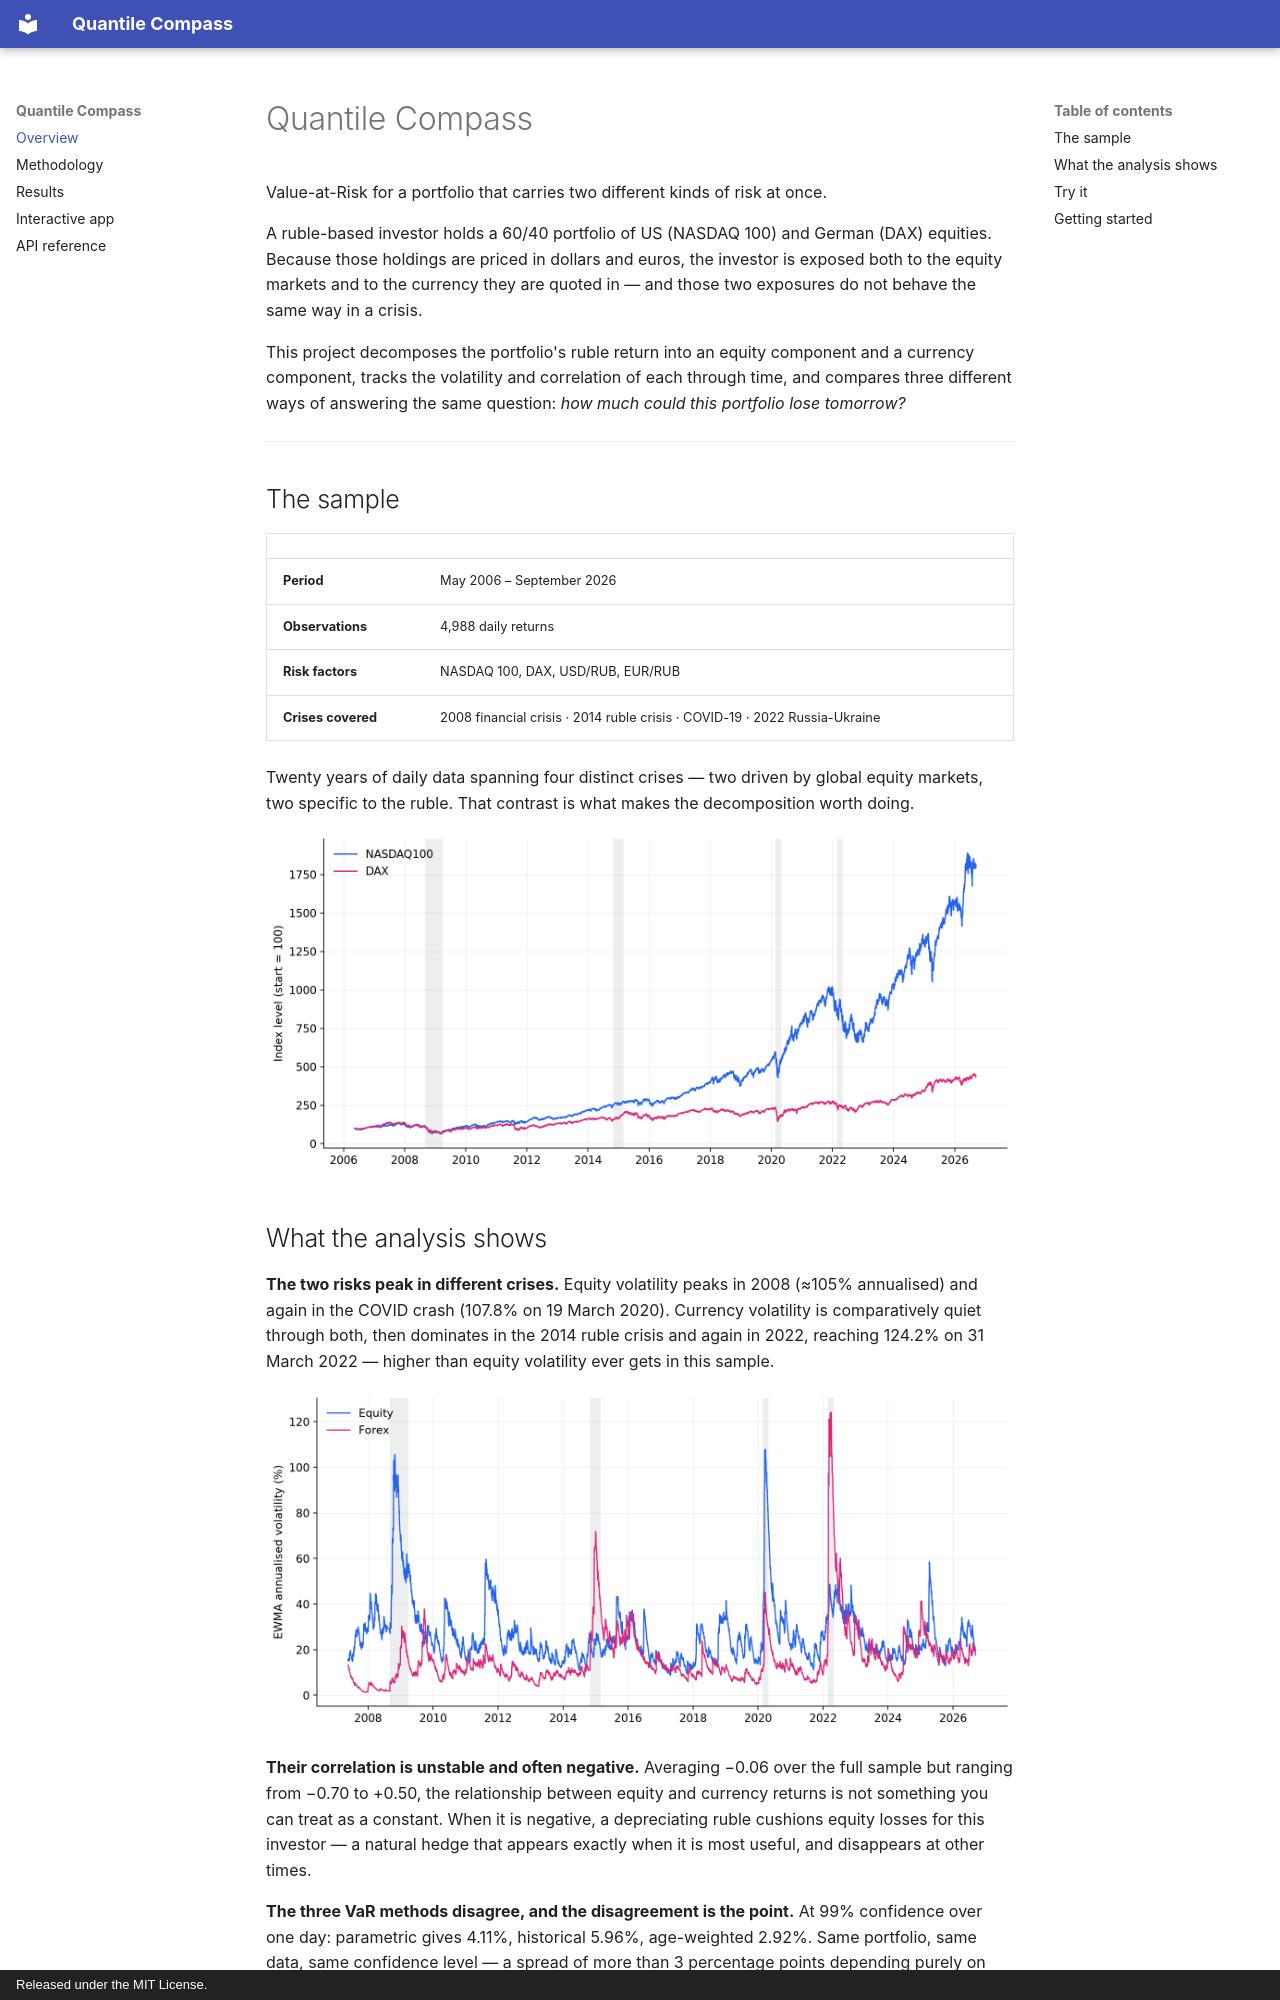

repository: omarja12/quantile-compass · page: index.html · generator: mkdocs · copyright: Released under the MIT License.

# Quantile Compass

Value-at-Risk for a portfolio that carries two different kinds of risk at once.

A ruble-based investor holds a 60/40 portfolio of US (NASDAQ 100) and German (DAX)
equities. Because those holdings are priced in dollars and euros, the investor is
exposed both to the equity markets and to the currency they are quoted in — and those
two exposures do not behave the same way in a crisis.

This project decomposes the portfolio's ruble return into an equity component and a
currency component, tracks the volatility and correlation of each through time, and
compares three different ways of answering the same question: *how much could this
portfolio lose tomorrow?*

---

## The sample

| | |
|---|---|
| **Period** | May 2006 – September 2026 |
| **Observations** | 4,988 daily returns |
| **Risk factors** | NASDAQ 100, DAX, USD/RUB, EUR/RUB |
| **Crises covered** | 2008 financial crisis · 2014 ruble crisis · COVID-19 · 2022 Russia-Ukraine |

Twenty years of daily data spanning four distinct crises — two driven by global
equity markets, two specific to the ruble. That contrast is what makes the
decomposition worth doing.

![Equity indices rebased to 100](assets/price_levels.png)
